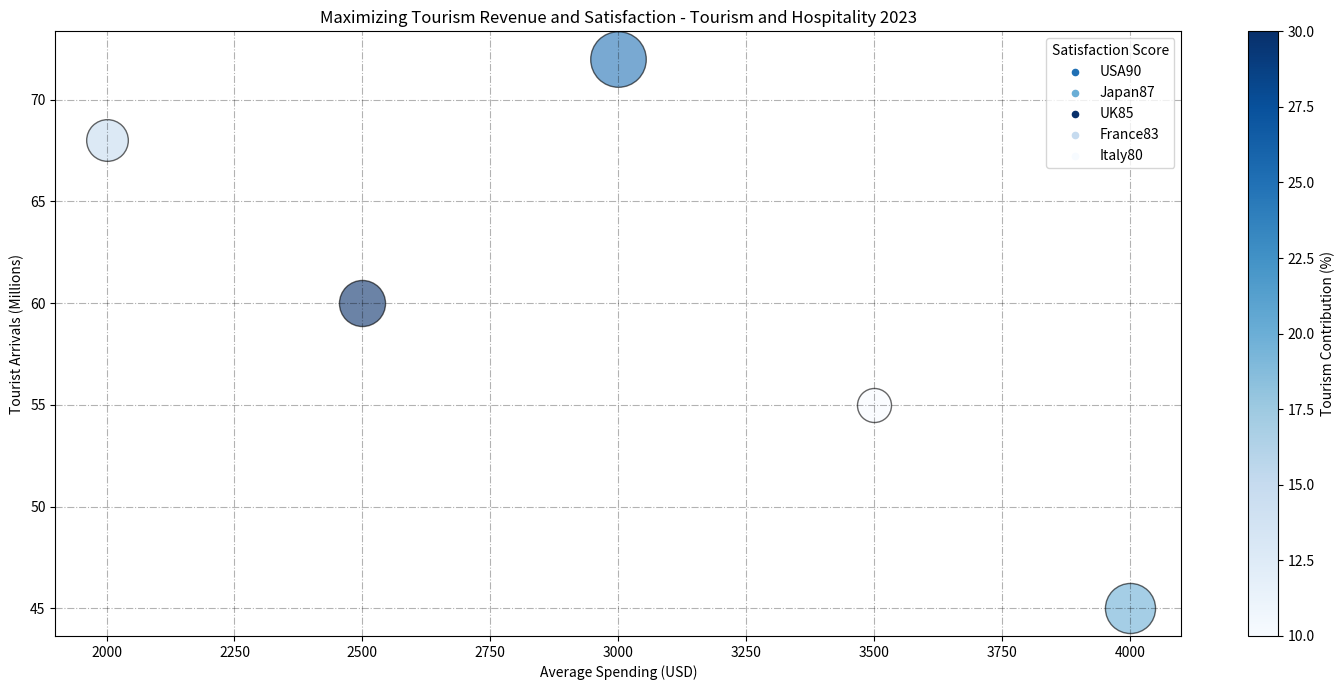

Here is the Python script that generated this plot: (Note: this script raises an exception after producing the figure.)

import matplotlib.pyplot as plt
import numpy as np
import matplotlib.cm as cm
from matplotlib.colors import Normalize

# Correcting the bubble chart for the Maximizing Tourism Revenue and Satisfaction

# Data
countries = ["USA", "Japan", "UK", "France", "Italy"]
average_spending = np.array([3000, 4000, 2500, 2000, 3500])  # Average Spending (USD)
tourist_arrivals = np.array([72, 45, 60, 68, 55])  # Tourist Arrivals (Millions)
satisfaction_score = np.array([90, 87, 85, 83, 80])  # Satisfaction Score
tourism_contribution = np.array([25, 20, 30, 15, 10])  # Tourism Contribution (%)

# Create figure
fig, ax = plt.subplots(figsize=(14, 7))

# Color mapping and normalization
cmap = cm.get_cmap("Blues")
norm = plt.Normalize(vmin=min(tourism_contribution), vmax=max(tourism_contribution))
sm = cm.ScalarMappable(cmap=cmap, norm=norm)
sm.set_array([])

# Plotting the data
for country, spending, arrivals, satisfaction, contribution in zip(countries, average_spending, tourist_arrivals, satisfaction_score, tourism_contribution):
    size = (satisfaction - 80) * 1000 / 10 + 600
    color = cmap(norm(contribution))
    ax.scatter(spending, arrivals, s=size, color=color, alpha=0.6, edgecolor='black', label=None)
    ax.scatter([], [], color=color, label=country + f'{satisfaction}', s=20)

# Legend and color bar
ax.legend(title='Satisfaction Score', loc="upper right")
cbar = fig.colorbar(sm, ax=ax, fraction=0.1, pad=0.05, aspect=20)
cbar.set_label('Tourism Contribution (%)')

# Labels, grid, and title
ax.grid(True, linestyle="-.", color="black", alpha=0.3)
ax.set_xlabel('Average Spending (USD)')
ax.set_ylabel('Tourist Arrivals (Millions)')
ax.set_title("Maximizing Tourism Revenue and Satisfaction - Tourism and Hospitality 2023")

# Adjust layout and save the figure
plt.tight_layout()
# The image must be saved as /cpfs01/user/yehancheng/workspace/datasets/SimChartV2/demo/bubble/png/1.png.
plt.savefig("/cpfs01/user/yehancheng/workspace/datasets/SimChartV2/demo/bubble/png/1.png")

# Clear the current image state at the end of the code.
plt.cla()
